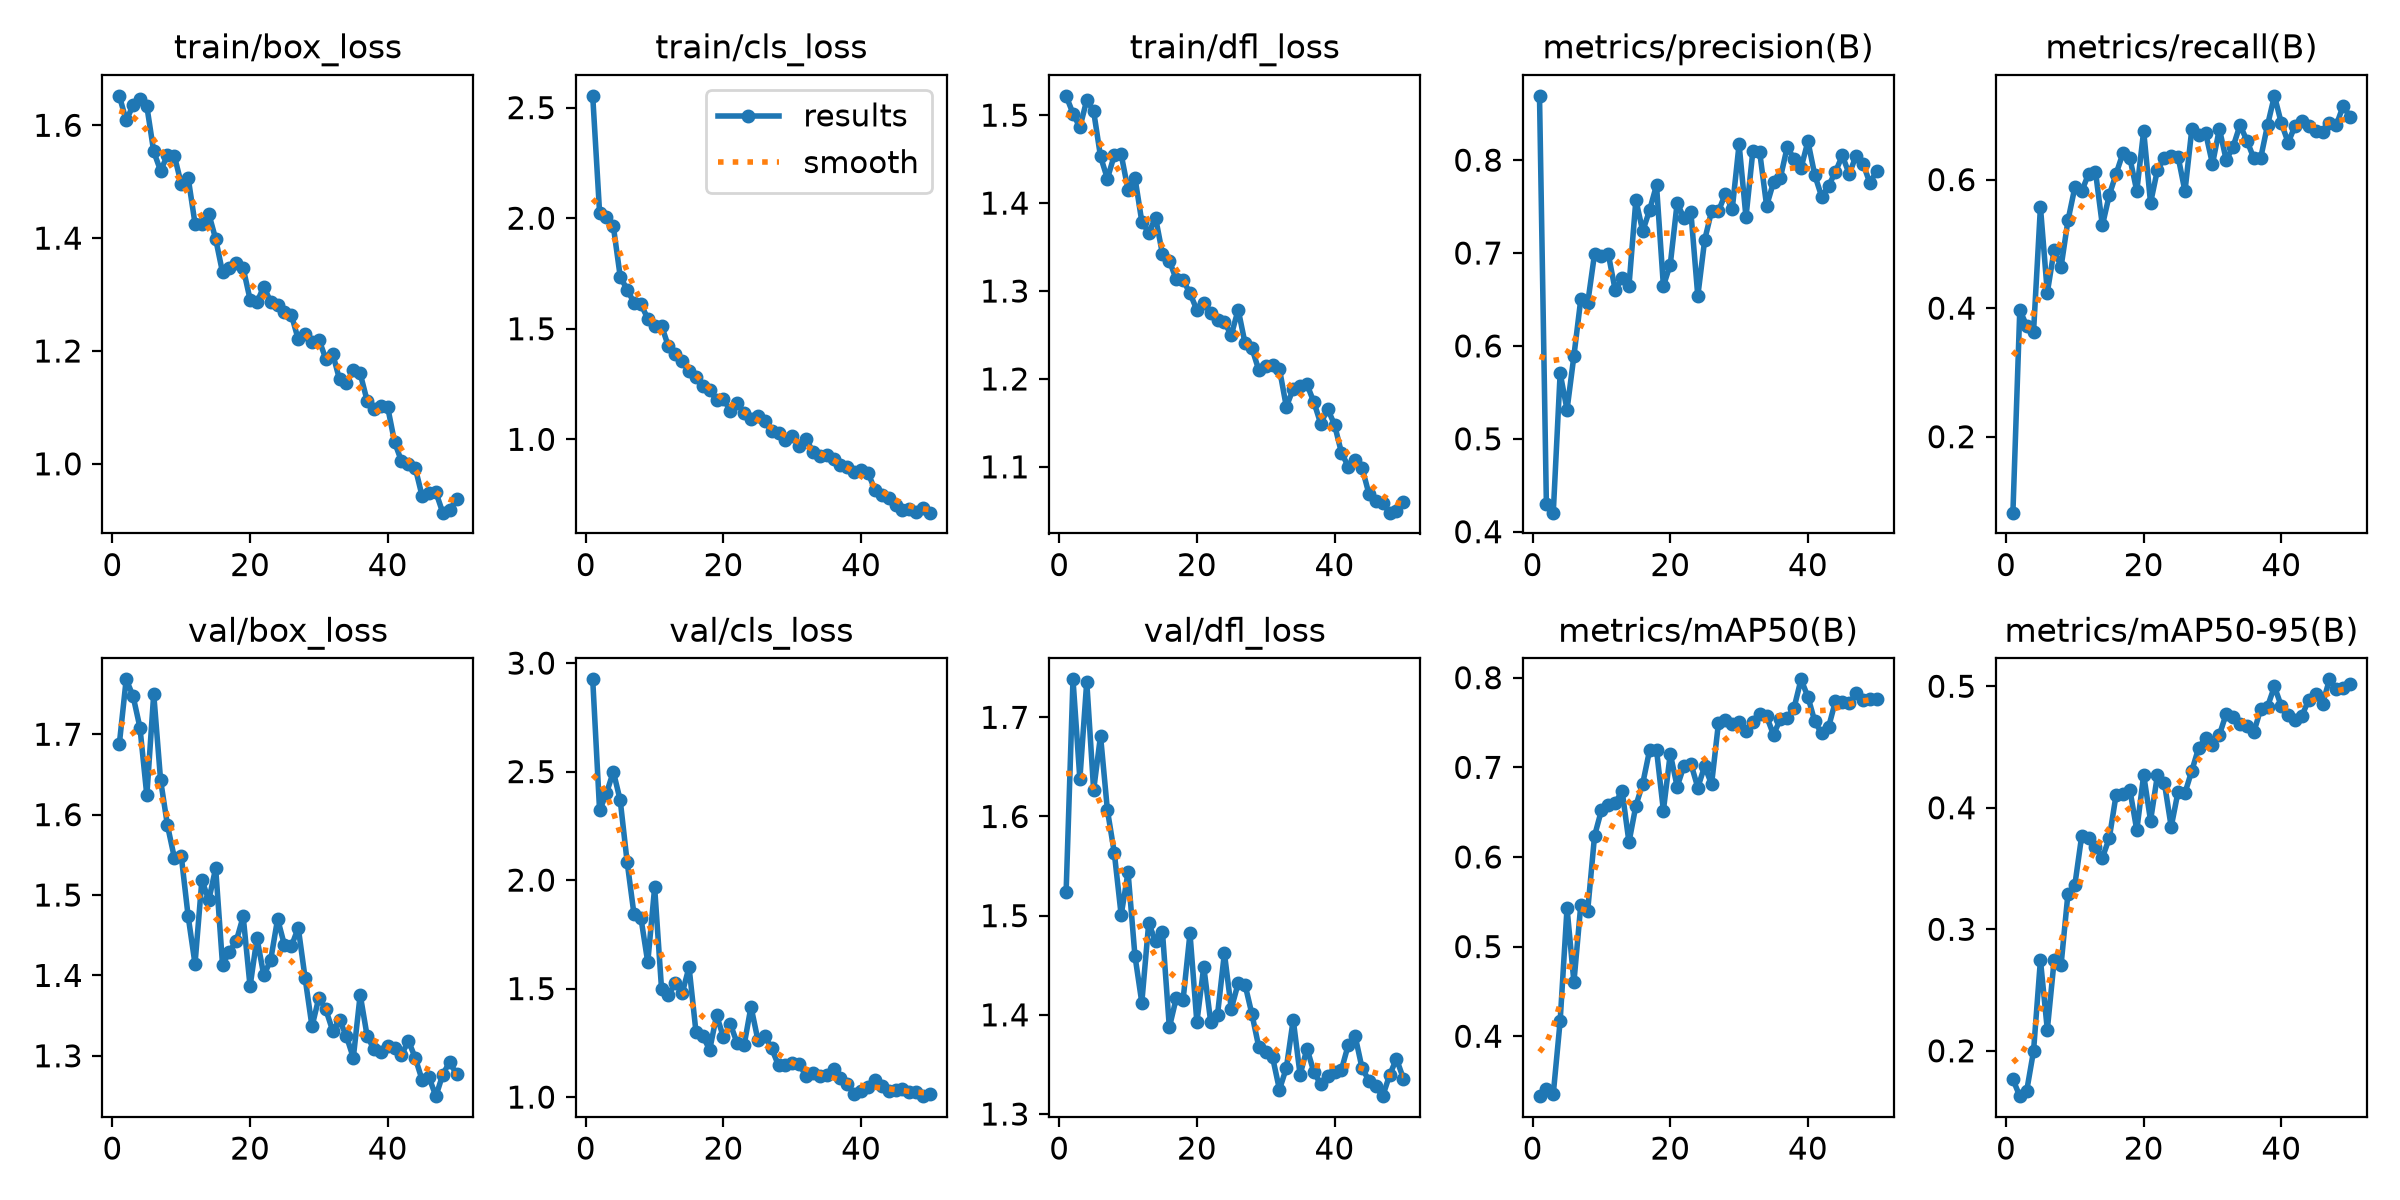

Values plotted in this chart, from the file beside it:
epoch, train/box_loss, train/cls_loss, train/dfl_loss, metrics/precision(B), metrics/recall(B), metrics/mAP50(B), metrics/mAP50-95(B), val/box_loss, val/cls_loss, val/dfl_loss, lr/pg0, lr/pg1, lr/pg2
1, 1.652, 2.553, 1.522, 0.8692, 0.08182, 0.3331, 0.1765, 1.688, 2.925, 1.524, 0.0006554, 0.0006554, 0.0006554
2, 1.609, 2.026, 1.502, 0.4295, 0.397, 0.3411, 0.1627, 1.768, 2.321, 1.738, 0.001296, 0.001296, 0.001296
3, 1.635, 2.004, 1.486, 0.4205, 0.3727, 0.3355, 0.1669, 1.747, 2.4, 1.638, 0.00191, 0.00191, 0.00191
4, 1.646, 1.963, 1.517, 0.5706, 0.3636, 0.417, 0.1999, 1.708, 2.5, 1.736, 0.001881, 0.001881, 0.001881
5, 1.634, 1.735, 1.504, 0.5313, 0.5576, 0.543, 0.2748, 1.624, 2.367, 1.627, 0.001842, 0.001842, 0.001842
6, 1.554, 1.677, 1.453, 0.5893, 0.4242, 0.4603, 0.2174, 1.75, 2.084, 1.681, 0.001802, 0.001802, 0.001802
7, 1.519, 1.618, 1.428, 0.6504, 0.4909, 0.5466, 0.2748, 1.643, 1.843, 1.607, 0.001762, 0.001762, 0.001762
8, 1.547, 1.611, 1.454, 0.646, 0.4644, 0.5401, 0.2708, 1.587, 1.827, 1.564, 0.001723, 0.001723, 0.001723
9, 1.546, 1.546, 1.455, 0.6992, 0.5364, 0.6237, 0.3294, 1.546, 1.621, 1.501, 0.001683, 0.001683, 0.001683
10, 1.496, 1.51, 1.415, 0.6973, 0.5879, 0.6521, 0.3364, 1.549, 1.966, 1.544, 0.001644, 0.001644, 0.001644
11, 1.507, 1.514, 1.429, 0.6988, 0.5818, 0.658, 0.3771, 1.474, 1.5, 1.46, 0.001604, 0.001604, 0.001604
12, 1.426, 1.42, 1.379, 0.66, 0.6091, 0.66, 0.3751, 1.414, 1.47, 1.412, 0.001564, 0.001564, 0.001564
13, 1.425, 1.385, 1.366, 0.6728, 0.6121, 0.6738, 0.3676, 1.519, 1.527, 1.492, 0.001525, 0.001525, 0.001525
14, 1.443, 1.353, 1.383, 0.6647, 0.5286, 0.6164, 0.359, 1.493, 1.478, 1.474, 0.001485, 0.001485, 0.001485
15, 1.399, 1.307, 1.342, 0.757, 0.5758, 0.6571, 0.3748, 1.534, 1.599, 1.484, 0.001446, 0.001446, 0.001446
16, 1.339, 1.283, 1.335, 0.7236, 0.6091, 0.6819, 0.4109, 1.413, 1.302, 1.387, 0.001406, 0.001406, 0.001406
17, 1.346, 1.242, 1.313, 0.7462, 0.6415, 0.7193, 0.411, 1.429, 1.281, 1.417, 0.001366, 0.001366, 0.001366
18, 1.357, 1.224, 1.312, 0.7731, 0.6333, 0.7196, 0.4147, 1.443, 1.218, 1.415, 0.001327, 0.001327, 0.001327
19, 1.347, 1.176, 1.297, 0.6645, 0.5822, 0.6518, 0.3815, 1.473, 1.377, 1.482, 0.001287, 0.001287, 0.001287
20, 1.291, 1.182, 1.278, 0.6876, 0.6758, 0.7151, 0.427, 1.386, 1.275, 1.393, 0.001248, 0.001248, 0.001248
21, 1.287, 1.129, 1.286, 0.7539, 0.5636, 0.6785, 0.3894, 1.446, 1.336, 1.448, 0.001208, 0.001208, 0.001208
22, 1.314, 1.163, 1.275, 0.7375, 0.6151, 0.7018, 0.4268, 1.4, 1.248, 1.393, 0.001168, 0.001168, 0.001168
23, 1.287, 1.118, 1.267, 0.7437, 0.6333, 0.7039, 0.4208, 1.419, 1.24, 1.4, 0.001129, 0.001129, 0.001129
24, 1.281, 1.092, 1.265, 0.6537, 0.6364, 0.6775, 0.3843, 1.47, 1.417, 1.462, 0.001089, 0.001089, 0.001089
25, 1.268, 1.105, 1.25, 0.714, 0.6356, 0.7012, 0.4133, 1.438, 1.263, 1.406, 0.00105, 0.00105, 0.00105
26, 1.264, 1.084, 1.279, 0.7451, 0.5818, 0.6812, 0.4121, 1.436, 1.282, 1.432, 0.00101, 0.00101, 0.00101
27, 1.221, 1.036, 1.241, 0.7451, 0.6788, 0.7491, 0.4306, 1.459, 1.224, 1.43, 0.0009704, 0.0009704, 0.0009704
28, 1.231, 1.031, 1.235, 0.7636, 0.6697, 0.7526, 0.4494, 1.397, 1.146, 1.401, 0.0009308, 0.0009308, 0.0009308
29, 1.217, 0.995, 1.21, 0.747, 0.6727, 0.7481, 0.4574, 1.337, 1.148, 1.367, 0.0008912, 0.0008912, 0.0008912
30, 1.22, 1.015, 1.215, 0.8172, 0.6242, 0.75, 0.4516, 1.372, 1.157, 1.363, 0.0008516, 0.0008516, 0.0008516
31, 1.186, 0.9721, 1.215, 0.7387, 0.6788, 0.741, 0.4599, 1.358, 1.153, 1.357, 0.000812, 0.000812, 0.000812
32, 1.195, 1.004, 1.211, 0.8097, 0.6303, 0.7511, 0.4775, 1.331, 1.096, 1.325, 0.0007724, 0.0007724, 0.0007724
33, 1.15, 0.9422, 1.168, 0.8083, 0.6514, 0.7592, 0.4744, 1.344, 1.109, 1.346, 0.0007328, 0.0007328, 0.0007328
34, 1.144, 0.9231, 1.189, 0.7508, 0.6848, 0.7569, 0.4689, 1.324, 1.095, 1.395, 0.0006932, 0.0006932, 0.0006932
35, 1.166, 0.9269, 1.192, 0.7762, 0.6606, 0.7363, 0.4671, 1.298, 1.101, 1.339, 0.0006536, 0.0006536, 0.0006536
36, 1.16, 0.9125, 1.194, 0.7812, 0.6333, 0.754, 0.4621, 1.376, 1.131, 1.366, 0.000614, 0.000614, 0.000614
37, 1.112, 0.8846, 1.174, 0.8143, 0.6333, 0.7552, 0.4811, 1.325, 1.086, 1.342, 0.0005744, 0.0005744, 0.0005744
38, 1.097, 0.8745, 1.149, 0.801, 0.6848, 0.7667, 0.4833, 1.308, 1.061, 1.33, 0.0005348, 0.0005348, 0.0005348
39, 1.103, 0.8512, 1.166, 0.7915, 0.7303, 0.7982, 0.4998, 1.305, 1.014, 1.338, 0.0004952, 0.0004952, 0.0004952
40, 1.1, 0.8618, 1.148, 0.8202, 0.6879, 0.7786, 0.4836, 1.312, 1.026, 1.342, 0.0004556, 0.0004556, 0.0004556
41, 1.038, 0.8483, 1.116, 0.7838, 0.6576, 0.7512, 0.4765, 1.31, 1.048, 1.345, 0.000416, 0.000416, 0.000416
42, 1.005, 0.7724, 1.1, 0.7606, 0.6837, 0.7378, 0.472, 1.301, 1.077, 1.37, 0.0003764, 0.0003764, 0.0003764
43, 1, 0.75, 1.108, 0.7723, 0.6909, 0.7448, 0.4758, 1.319, 1.049, 1.379, 0.0003368, 0.0003368, 0.0003368
44, 0.9929, 0.7364, 1.099, 0.7873, 0.6841, 0.7738, 0.489, 1.297, 1.028, 1.346, 0.0002972, 0.0002972, 0.0002972
45, 0.9427, 0.705, 1.069, 0.8051, 0.6758, 0.7726, 0.4937, 1.27, 1.032, 1.334, 0.0002576, 0.0002576, 0.0002576
46, 0.9484, 0.6803, 1.061, 0.7849, 0.6746, 0.7715, 0.4855, 1.273, 1.036, 1.328, 0.000218, 0.000218, 0.000218
47, 0.9497, 0.6842, 1.059, 0.8049, 0.6879, 0.7828, 0.5057, 1.25, 1.022, 1.318, 0.0001784, 0.0001784, 0.0001784
48, 0.9135, 0.6693, 1.048, 0.7962, 0.6848, 0.7755, 0.4975, 1.277, 1.023, 1.339, 0.0001388, 0.0001388, 0.0001388
49, 0.9176, 0.6908, 1.05, 0.7756, 0.7151, 0.776, 0.4988, 1.292, 1.004, 1.356, 9.92e-05, 9.92e-05, 9.92e-05
50, 0.9384, 0.6684, 1.06, 0.7883, 0.697, 0.7766, 0.5018, 1.277, 1.016, 1.336, 5.96e-05, 5.96e-05, 5.96e-05
